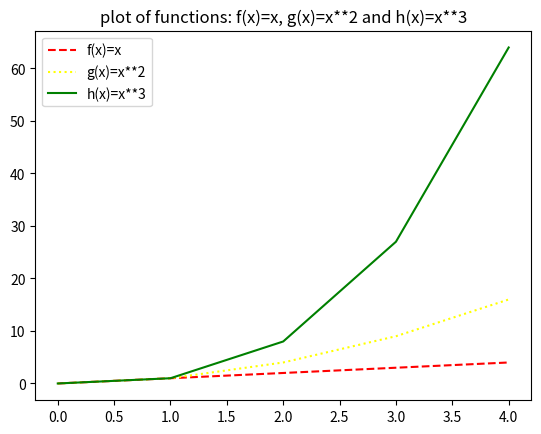

The matplotlib source for this figure:
# Program  that displays a plot of the functions f(x)=x, g(x)=x**2 and h(x)=x**3 in the range [0, 4] on the one set of axes.
# Author: Magdalena Malik

import numpy as np 
import matplotlib.pyplot as plt # importing modules that we gonna use

xpoints = np.array(range(0,5)) 
ypoints = xpoints * xpoints
zpoints = xpoints * xpoints * xpoints

plt.title("plot of functions: f(x)=x, g(x)=x**2 and h(x)=x**3") # plot title
plt.plot(xpoints,linestyle="dashed", color="red", label="f(x)=x") # plot of f(x)=x
plt.plot(ypoints,linestyle="dotted", color="yellow", label="g(x)=x**2") #plot of g(x)=x**2
plt.plot(zpoints,linestyle="solid", color="green", label="h(x)=x**3") # plot of h(x)=x**3
plt.legend()
plt.show()